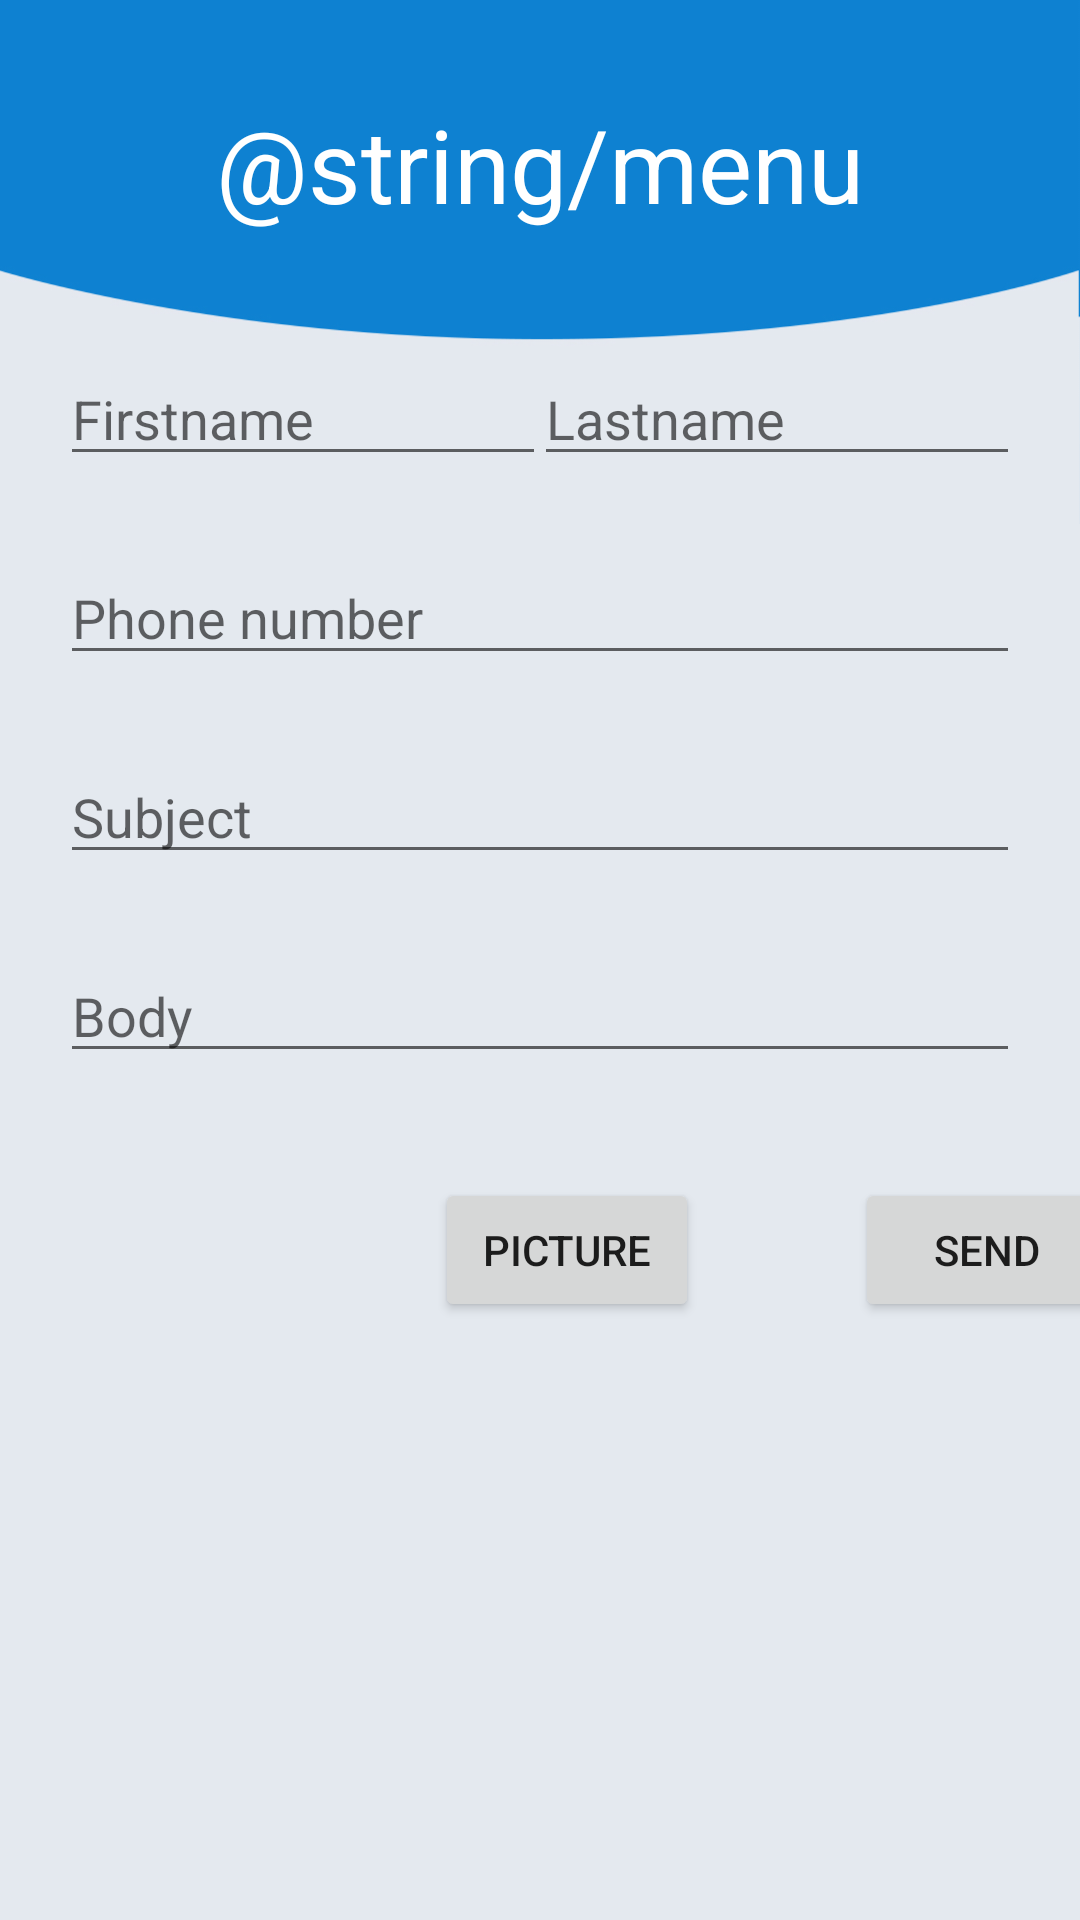

Write the Android layout XML for this screen, with the resource values it uses.
<!-- AndroidManifest.xml: application theme AppTheme -->
<!-- res/layout/activity_mail.xml -->
<?xml version="1.0" encoding="utf-8"?>
<android.support.constraint.ConstraintLayout
    xmlns:android="http://schemas.android.com/apk/res/android"
    xmlns:app="http://schemas.android.com/apk/res-auto"
    xmlns:tools="http://schemas.android.com/tools"
    android:layout_width="match_parent"
    android:layout_height="match_parent"
    android:background="@drawable/bg_low"
    tools:context=".MainActivity" >


    
    <TextView
        android:id="@+id/texttitle_xml"
        android:layout_width="wrap_content"
        android:layout_height="wrap_content"
        android:layout_centerInParent="true"
        android:layout_marginStart="47dp"
        android:layout_marginLeft="47dp"
        android:layout_marginTop="32dp"
        android:layout_marginEnd="47dp"
        android:layout_marginRight="47dp"
        android:onClick="openBrowserInternetCheck"
        android:text="@string/menu"
        android:textColor="@android:color/white"
        android:textSize="34sp"
        app:layout_constraintEnd_toEndOf="parent"
        app:layout_constraintStart_toStartOf="parent"
        app:layout_constraintTop_toTopOf="parent" />

    
    <EditText
        android:id="@+id/firstname_xml"
        android:layout_width="162dp"
        android:layout_height="wrap_content"
        android:layout_alignParentTop="true"
        android:layout_alignParentStart="true"
        android:layout_marginBottom="25dp"
        android:layout_marginStart="20dp"
        android:layout_marginTop="40dp"
        android:hint="@string/firstname_hint"
        android:inputType="textCapWords"
        android:nextFocusRight="@id/lastname_xml"
        app:layout_constraintBottom_toTopOf="@+id/phone_xml"
        app:layout_constraintStart_toStartOf="parent"
        app:layout_constraintTop_toBottomOf="@+id/texttitle_xml"
        tools:ignore="Autofill"
        android:layout_alignParentLeft="true"
        android:layout_marginLeft="20dp" />

    
    <EditText
        android:id="@+id/lastname_xml"
        android:layout_width="162dp"
        android:layout_height="wrap_content"
        android:layout_alignParentStart="true"
        android:layout_alignParentTop="true"
        android:layout_marginBottom="25dp"
        android:layout_marginEnd="20dp"
        android:layout_marginTop="40dp"
        android:hint="@string/lastname_hint"
        android:inputType="textCapCharacters"
        app:layout_constraintBottom_toTopOf="@+id/phone_xml"
        app:layout_constraintEnd_toEndOf="parent"
        app:layout_constraintTop_toBottomOf="@+id/texttitle_xml"
        tools:ignore="Autofill"
        android:layout_alignParentLeft="true"
        android:layout_marginRight="20dp" />

    
    <EditText
        android:id="@+id/phone_xml"
        android:layout_width="match_parent"
        android:layout_height="wrap_content"
        android:layout_alignParentStart="true"
        android:layout_alignParentTop="true"
        android:layout_marginEnd="20dp"
        android:layout_marginLeft="20dp"
        android:layout_marginRight="20dp"
        android:layout_marginStart="20dp"
        android:layout_marginTop="25dp"
        android:hint="@string/phone_hint"
        android:inputType="phone"
        app:layout_constraintEnd_toEndOf="@+id/lastname_xml"
        app:layout_constraintStart_toStartOf="@+id/lastname_xml"
        app:layout_constraintTop_toBottomOf="@+id/firstname_xml"
        tools:ignore="Autofill"
        android:layout_alignParentLeft="true" />

    
    <EditText
        android:id="@+id/subject_xml"
        android:layout_width="match_parent"
        android:layout_height="wrap_content"
        android:layout_alignParentTop="true"
        android:layout_alignParentStart="true"
        android:layout_marginEnd="20dp"
        android:layout_marginLeft="20dp"
        android:layout_marginRight="20dp"
        android:layout_marginStart="20dp"
        android:layout_marginTop="25dp"
        android:hint="@string/subject_hint"
        android:inputType="textCapSentences"
        app:layout_constraintEnd_toEndOf="@+id/phone_xml"
        app:layout_constraintStart_toStartOf="@+id/phone_xml"
        app:layout_constraintTop_toBottomOf="@+id/phone_xml"
        tools:ignore="Autofill"
        android:layout_alignParentLeft="true" />

    
    <EditText
        android:id="@+id/body_xml"
        android:layout_width="match_parent"
        android:layout_height="wrap_content"
        android:layout_alignParentTop="true"
        android:layout_alignParentEnd="true"
        android:layout_marginEnd="20dp"
        android:layout_marginLeft="20dp"
        android:layout_marginRight="20dp"
        android:layout_marginStart="20dp"
        android:layout_marginTop="25dp"
        android:hint="@string/body_hint"
        android:inputType="textCapSentences"
        app:layout_constraintEnd_toEndOf="@+id/subject_xml"
        app:layout_constraintStart_toStartOf="@+id/subject_xml"
        app:layout_constraintTop_toBottomOf="@+id/subject_xml"
        tools:ignore="Autofill"
        android:layout_alignParentRight="true" />

    
    <Button
        android:id="@+id/send_xml"
        android:layout_width="wrap_content"
        android:layout_height="wrap_content"
        android:layout_alignParentBottom="true"
        android:layout_centerInParent="true"
        android:layout_marginStart="148dp"
        android:layout_marginTop="35dp"
        android:layout_marginEnd="8dp"
        android:onClick="onClickSend"
        android:text="@string/send_button"
        app:layout_constraintEnd_toEndOf="@+id/body_xml"
        app:layout_constraintStart_toStartOf="@+id/body_xml"
        app:layout_constraintTop_toBottomOf="@+id/body_xml"
        android:layout_marginRight="8dp"
        android:layout_marginLeft="148dp" />

    
    <Button
        android:id="@+id/attachment_xml"
        android:layout_width="wrap_content"
        android:layout_height="wrap_content"
        android:layout_alignParentBottom="true"
        android:layout_centerInParent="true"
        android:layout_marginStart="8dp"
        android:layout_marginLeft="8dp"
        android:layout_marginTop="35dp"
        android:layout_marginEnd="148dp"
        android:layout_marginRight="148dp"
        android:onClick="onClickImage"
        android:text="@string/attachment_button"
        app:layout_constraintEnd_toEndOf="@+id/body_xml"
        app:layout_constraintStart_toStartOf="@+id/body_xml"
        app:layout_constraintTop_toBottomOf="@+id/body_xml" />

    <TextView
        android:id="@+id/txtPath_xml"
        android:layout_width="wrap_content"
        android:layout_height="wrap_content"
        android:layout_marginStart="8dp"
        android:layout_marginLeft="8dp"
        android:layout_marginBottom="10dp"
        android:text="@string/blank"
        app:layout_constraintBottom_toTopOf="@+id/send_xml"
        app:layout_constraintStart_toStartOf="@+id/body_xml"
        app:layout_constraintTop_toBottomOf="@+id/body_xml" />

</android.support.constraint.ConstraintLayout>
<!-- resources referenced by this layout -->
<resources>
  <!-- drawable bg_low: png bitmap (drawable-hdpi, 21300 bytes) -->
  <string name="attachment_button">Picture</string>
  <string name="blank"> </string>
  <string name="body_hint">Body</string>
  <string name="firstname_hint">Firstname</string>
  <string name="lastname_hint">Lastname</string>
  <string name="phone_hint">Phone number</string>
  <string name="send_button">Send</string>
  <string name="subject_hint">Subject</string>
  <style name="AppTheme" parent="Theme.AppCompat.Light.NoActionBar">
          
          <item name="colorPrimary">@color/colorPrimary</item>
          <item name="colorPrimaryDark">@color/colorPrimaryDark</item>
          <item name="colorAccent">@color/custom_blue</item>
      </style>
  <color name="colorPrimary">#3F51B5</color>
  <color name="colorPrimaryDark">#303F9F</color>
  <color name="custom_blue">#0E81D1</color>
</resources>
